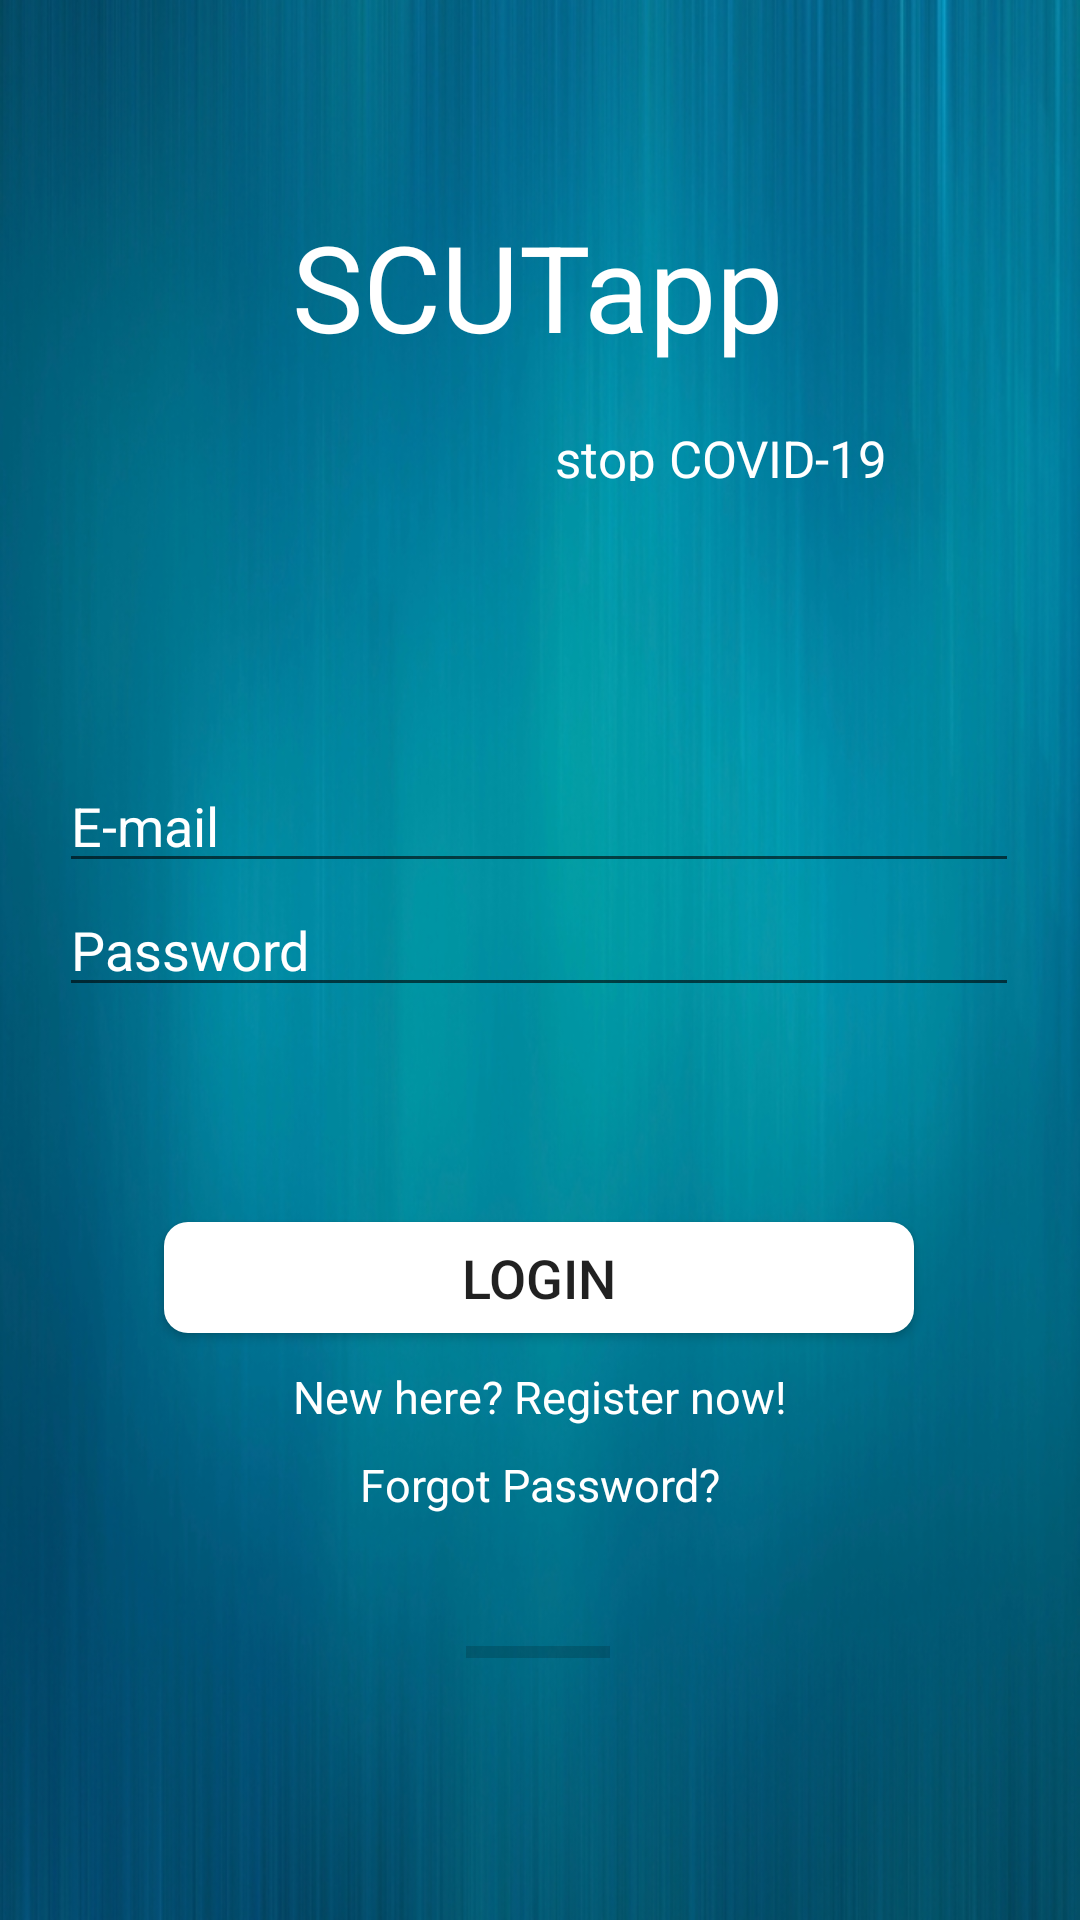

Layout XML and referenced resources for this Android screen:
<!-- AndroidManifest.xml: application theme AppTheme -->
<!-- res/layout/activity_login.xml -->
<?xml version="1.0" encoding="utf-8"?>
<androidx.constraintlayout.widget.ConstraintLayout
    xmlns:android="http://schemas.android.com/apk/res/android"
    xmlns:app="http://schemas.android.com/apk/res-auto"
    xmlns:tools="http://schemas.android.com/tools"
    android:layout_width="match_parent"
    android:layout_height="match_parent"
    android:background="@mipmap/background"
    tools:context=".Login">

    <TextView
        android:id="@+id/scutAppLogo"
        android:layout_width="wrap_content"
        android:layout_height="wrap_content"
        android:text="SCUTapp"
        android:textColor="#FFFFFF"
        android:textSize="40sp"
        app:fontFamily="@font/caudex_bold"
        app:layout_constraintBottom_toBottomOf="parent"
        app:layout_constraintEnd_toEndOf="parent"
        app:layout_constraintHorizontal_bias="0.497"
        app:layout_constraintStart_toStartOf="parent"
        app:layout_constraintTop_toTopOf="parent"
        app:layout_constraintVertical_bias="0.117" />

    <TextView
        android:id="@+id/scutAppDescription"
        android:layout_width="115dp"
        android:layout_height="19dp"
        android:text="stop COVID-19"
        android:textColor="#FFFFFF"
        android:textSize="17sp"
        app:layout_constraintBottom_toBottomOf="parent"
        app:layout_constraintEnd_toEndOf="parent"
        app:layout_constraintHorizontal_bias="0.755"
        app:layout_constraintStart_toStartOf="parent"
        app:layout_constraintTop_toBottomOf="@+id/scutAppLogo"
        app:layout_constraintVertical_bias="0.039" />


    <EditText
        android:id="@+id/emailEditText"
        android:layout_width="320dp"
        android:layout_height="wrap_content"
        android:layout_marginBottom="312dp"
        android:ems="10"
        android:hint="E-mail"
        android:inputType="textEmailAddress"
        android:textColor="#FFFFFF"
        android:textColorHint="#FFFFFF"
        android:textSize="18sp"
        app:layout_constraintBottom_toBottomOf="parent"
        app:layout_constraintEnd_toEndOf="parent"
        app:layout_constraintHorizontal_bias="0.493"
        app:layout_constraintStart_toStartOf="parent"
        app:layout_constraintTop_toBottomOf="@+id/scutAppLogo"
        app:layout_constraintVertical_bias="0.796" />

    <EditText
        android:id="@+id/passwordEditText"
        android:layout_width="320dp"
        android:layout_height="wrap_content"
        android:ems="10"
        android:hint="Password"
        android:inputType="textPassword"
        android:textColor="#FFFFFF"
        android:textColorHint="#FFFFFF"
        app:layout_constraintBottom_toBottomOf="parent"
        app:layout_constraintEnd_toEndOf="parent"
        app:layout_constraintHorizontal_bias="0.493"
        app:layout_constraintStart_toStartOf="parent"
        app:layout_constraintTop_toBottomOf="@+id/emailEditText"
        app:layout_constraintVertical_bias="0.0" />

    <Button
        android:id="@+id/loginBtn"
        android:layout_width="250dp"
        android:layout_height="37dp"
        android:background="@drawable/btn_rounded_white"
        android:text="LOGIN"
        android:textSize="18sp"
        app:layout_constraintBottom_toBottomOf="parent"
        app:layout_constraintEnd_toEndOf="parent"
        app:layout_constraintHorizontal_bias="0.496"
        app:layout_constraintStart_toStartOf="parent"
        app:layout_constraintTop_toBottomOf="@+id/passwordEditText"
        app:layout_constraintVertical_bias="0.268" />

    <TextView
        android:id="@+id/registerTextBtn"
        android:layout_width="wrap_content"
        android:layout_height="wrap_content"
        android:layout_marginBottom="144dp"
        android:text="New here? Register now!"
        android:textColor="#FFFFFF"
        android:textSize="15sp"
        app:layout_constraintBottom_toBottomOf="parent"
        app:layout_constraintEnd_toEndOf="parent"
        app:layout_constraintStart_toStartOf="parent"
        app:layout_constraintTop_toBottomOf="@+id/loginBtn"
        app:layout_constraintVertical_bias="0.351" />

    <ProgressBar
        android:id="@+id/progressBar"
        style="?android:attr/progressBarStyleHorizontal"
        android:layout_width="wrap_content"
        android:layout_height="wrap_content"
        android:layout_marginBottom="44dp"
        app:layout_constraintBottom_toBottomOf="parent"
        app:layout_constraintEnd_toEndOf="parent"
        app:layout_constraintHorizontal_bias="0.498"
        app:layout_constraintStart_toStartOf="parent"
        app:layout_constraintTop_toBottomOf="@+id/passwordSendTextBtn" />

    <TextView
        android:id="@+id/passwordSendTextBtn"
        android:layout_width="wrap_content"
        android:layout_height="wrap_content"
        android:layout_marginTop="8dp"
        android:text="Forgot Password?"
        android:textColor="#FFFFFF"
        android:textSize="15sp"
        app:layout_constraintBottom_toBottomOf="parent"
        app:layout_constraintEnd_toEndOf="parent"
        app:layout_constraintStart_toStartOf="parent"
        app:layout_constraintTop_toBottomOf="@+id/registerTextBtn"
        app:layout_constraintVertical_bias="0.007" />

</androidx.constraintlayout.widget.ConstraintLayout>
<!-- resources referenced by this layout -->
<resources>
  <!-- drawable btn_rounded_white (drawable) -->
  <?xml version="1.0" encoding="utf-8"?>
  <selector xmlns:android="http://schemas.android.com/apk/res/android">
      <item>
      <shape android:shape="rectangle">
          <solid android:color="@android:color/background_light"/>
          <corners android:radius="8dp"/>
      </shape>
      </item>
  </selector>
  <!-- mipmap background: jpg bitmap (mipmap-hdpi, 190539 bytes) -->
  <style name="AppTheme" parent="Theme.AppCompat.Light.NoActionBar">
          
          <item name="colorPrimary">#FF094661</item>
          <item name="colorPrimaryDark">#FF094661</item>
          <item name="colorAccent">@color/colorAccent</item>
      </style>
  <color name="colorAccent">#03DAC5</color>
</resources>
